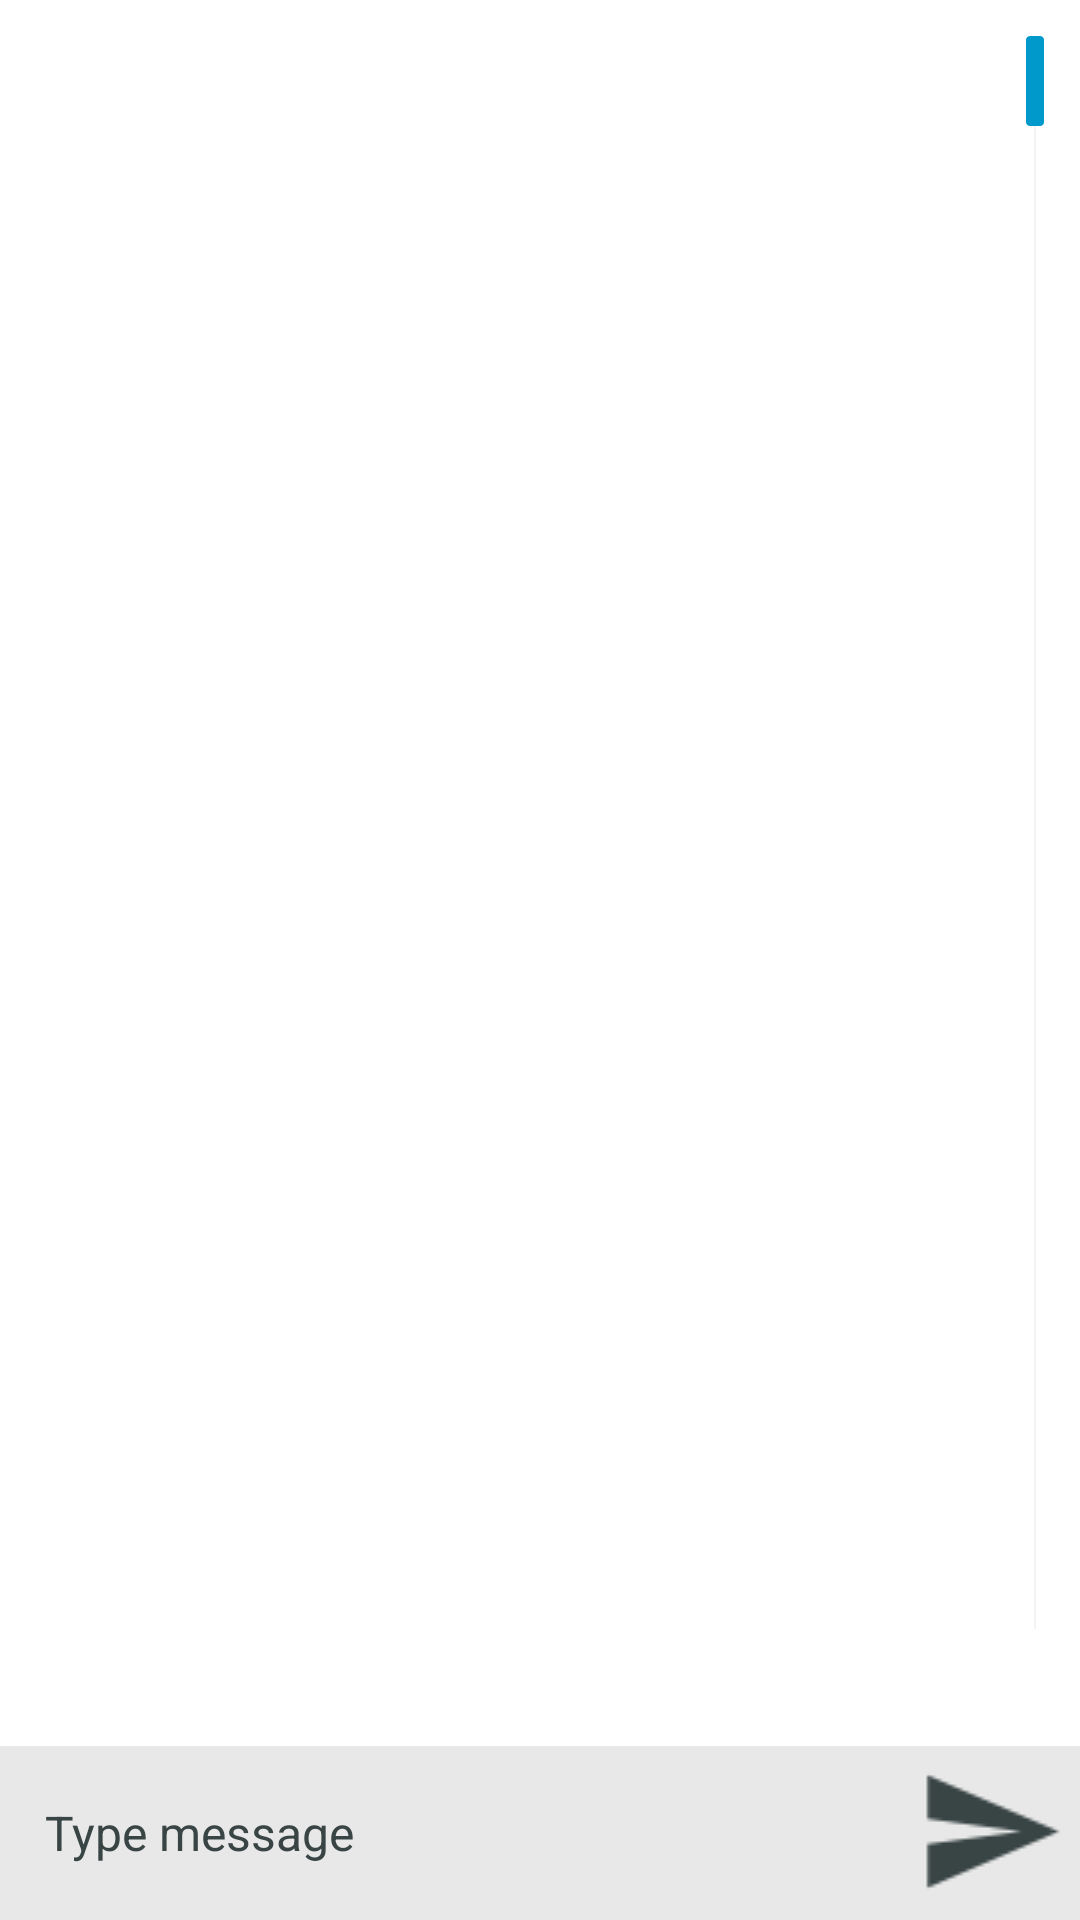

Layout XML and referenced resources for this Android screen:
<!-- AndroidManifest.xml: application theme AppTheme -->
<!-- res/layout/chat.xml -->
<?xml version="1.0" encoding="utf-8"?>
<LinearLayout xmlns:android="http://schemas.android.com/apk/res/android"
    xmlns:tools="http://schemas.android.com/tools"
    android:orientation="vertical"
    android:layout_width="match_parent"
    android:layout_height="match_parent"
    android:background="@color/mainBackground">

    <ListView
        android:id="@+id/list"
        android:layout_width="match_parent"
        android:layout_height="0dp"
        android:layout_weight="1"
        android:divider="@color/dividerColor"
        android:dividerHeight="@dimen/pad_5dp"
        android:fastScrollEnabled="true"
        android:paddingBottom="@dimen/pad_10dp"
        android:paddingTop="@dimen/pad_10dp"
        tools:listitem="@layout/chat_item_rcv" >
    </ListView>

    <LinearLayout
        android:layout_width="match_parent"
        android:layout_height="wrap_content"
        android:background="@color/writeMsgBg"
        android:gravity="center_vertical"
        android:padding="@dimen/pad_5dp"
        tools:context=".MainActivity">

        <EditText
            android:id="@+id/txt"
            style="@style/edittext_msg"
            android:layout_width="0dp"
            android:layout_height="wrap_content"
            android:layout_weight="1"
            android:hint="@string/type_msg" >
        </EditText>

        <Button
            android:id="@+id/btnSend"
            style="@style/btn"
            android:layout_width="wrap_content"
            android:layout_height="wrap_content"
            android:background="@drawable/ic_send" />

    </LinearLayout>

</LinearLayout>
<!-- res/layout/chat_item_rcv.xml (included above) -->
<?xml version="1.0" encoding="utf-8"?>
<LinearLayout xmlns:android="http://schemas.android.com/apk/res/android"
    android:id="@+id/llaa"
    android:orientation="vertical"
    android:layout_width="match_parent"
    android:layout_height="wrap_content">

    <LinearLayout
        android:id="@+id/v1"
        android:layout_width="wrap_content"
        android:layout_height="wrap_content"
        android:layout_marginRight="@dimen/pad_10dp"
        android:background="@drawable/chat_bubble_received"
        android:gravity="center_vertical"
        android:orientation="vertical"
        android:paddingBottom="@dimen/pad_5dp"
        android:paddingLeft="@dimen/pad_chat_item"
        android:paddingTop="@dimen/pad_5dp">

        <TextView
            android:id="@+id/lbl1"
            android:layout_width="wrap_content"
            android:layout_height="wrap_content"
            android:text="TextView"
            android:textColor="@color/primaryTextColor"
            android:textSize="@dimen/txt_13sp" />
        <TextView
            android:id="@+id/lbl2"
            android:layout_width="wrap_content"
            android:layout_height="wrap_content"
            android:text="text"
            android:textColor="@color/primaryTextColor"
            android:textSize="@dimen/txt_14sp"
            android:maxLines="4"/>

    </LinearLayout>

    <TextView
        android:id="@+id/lbl3"
        android:layout_width="wrap_content"
        android:layout_height="wrap_content"
        android:text="text"
        android:textColor="@color/primaryTextColor"
        android:textSize="@dimen/txt_14sp"
        android:layout_alignRight="@+id/v1"
        android:layout_below="@+id/v1"
        android:layout_marginTop="@dimen/pad_5dp"
        android:layout_marginLeft="@dimen/pad_20dp"
        />

</LinearLayout>
<!-- resources referenced by this layout -->
<resources>
  <color name="dividerColor">#394444</color>
  <color name="mainBackground">#ffffff</color>
  <color name="primaryTextColor">#394444</color>
  <color name="writeMsgBg">#e8e8e8</color>
  <dimen name="pad_10dp">10dp</dimen>
  <dimen name="pad_20dp">20dp</dimen>
  <dimen name="pad_5dp">5dp</dimen>
  <dimen name="pad_chat_item">45dp</dimen>
  <dimen name="txt_13sp">13sp</dimen>
  <dimen name="txt_14sp">14sp</dimen>
  <!-- drawable chat_bubble_received: png bitmap (drawable-xhdpi, 3909 bytes) -->
  <!-- drawable ic_send: png bitmap (drawable, 766 bytes) -->
  <string name="type_msg">Type message</string>
  <style name="btn" parent="android:Widget.Holo.Light.Button">
          <item name="android:minHeight">1dp</item>
          <item name="android:minWidth">1dp</item>
      </style>
  <style name="edittext_msg" parent="android:Widget.Holo.Light.EditText">
          <item name="android:background">@drawable/edittext_bg</item>
          <item name="android:ems">10</item>
          <item name="android:imeActionId">100</item>
          <item name="android:imeOptions">actionSend</item>
          <item name="android:inputType">text</item>
          <item name="android:layout_marginLeft">@dimen/pad_5dp</item>
          <item name="android:layout_marginRight">@dimen/pad_5dp</item>
          <item name="android:paddingLeft">@dimen/pad_5dp</item>
          <item name="android:paddingRight">@dimen/pad_5dp</item>
          <item name="android:textColorHint">@color/primaryTextColor</item>
          <item name="android:textSize">@dimen/txt_16sp</item>
      </style>
  <style name="AppTheme" parent="AppBaseTheme">
          <item name="android:homeAsUpIndicator">@drawable/back_arrow</item>
      </style>
  <dimen name="txt_16sp">16sp</dimen>
  <style name="AppBaseTheme" parent="android:Theme.Holo.Light.DarkActionBar">
          
          <item name="colorPrimary">@color/colorPrimary</item>
          <item name="colorPrimaryDark">@color/colorPrimaryDark</item>
          <item name="colorAccent">@color/colorAccent</item>
      </style>
  <!-- drawable back_arrow: png bitmap (drawable-xhdpi, 202 bytes) -->
  <color name="colorPrimary">#394444</color>
  <color name="colorPrimaryDark">#394444</color>
  <color name="colorAccent">#FDE74C</color>
</resources>
